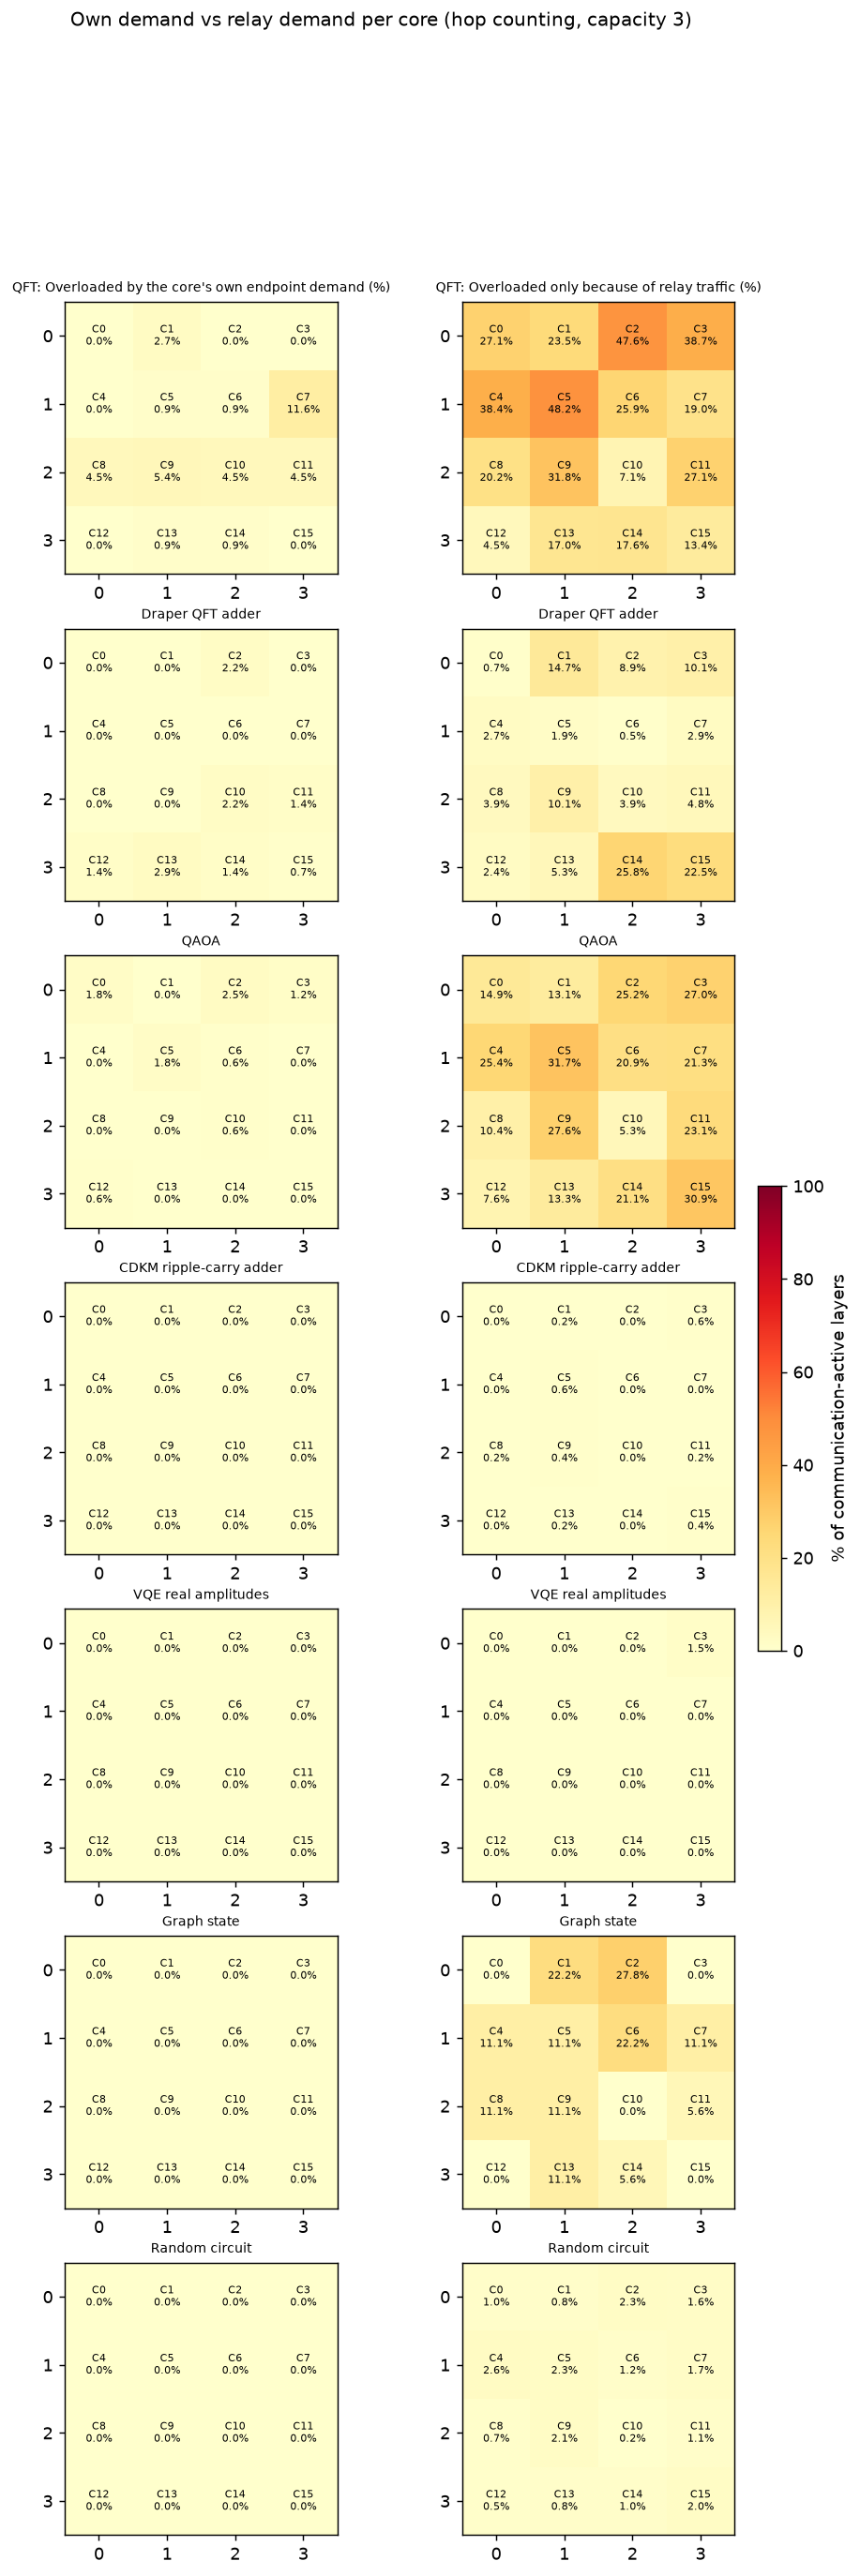

The table this chart was drawn from, first rows:
workload, core, row, column, mean_overloaded_percent, mean_own_percent, mean_relay_only_percent, mean_mean_relay_share_when_overloaded, mean_relay_share_of_excess, seed42_overloaded_percent, seed42_own_percent, seed42_relay_only_percent, seed43_overloaded_percent, seed43_own_percent, seed43_relay_only_percent, seed44_overloaded_percent, seed44_own_percent, seed44_relay_only_percent, seed42_relay_incidences, seed43_relay_incidences, seed44_relay_incidences, seed42_incident_hops, seed43_incident_hops, seed44_incident_hops
bmw_quark_cardinality, 0, 0, 0, 0.000000, 0.000000, 0.000000, , , 0.000000, 0.000000, 0.000000, 0.000000, 0.000000, 0.000000, 0.000000, 0.000000, 0.000000, 0, 12, 12, 6, 18, 18
bmw_quark_cardinality, 1, 0, 1, 0.000000, 0.000000, 0.000000, , , 0.000000, 0.000000, 0.000000, 0.000000, 0.000000, 0.000000, 0.000000, 0.000000, 0.000000, 0, 0, 0, 12, 12, 12
bmw_quark_cardinality, 2, 0, 2, 0.000000, 0.000000, 0.000000, , , 0.000000, 0.000000, 0.000000, 0.000000, 0.000000, 0.000000, 0.000000, 0.000000, 0.000000, 0, 0, 0, 12, 12, 12
bmw_quark_cardinality, 3, 0, 3, 0.000000, 0.000000, 0.000000, , , 0.000000, 0.000000, 0.000000, 0.000000, 0.000000, 0.000000, 0.000000, 0.000000, 0.000000, 0, 0, 0, 12, 12, 12
bmw_quark_cardinality, 4, 1, 0, 0.000000, 0.000000, 0.000000, , , 0.000000, 0.000000, 0.000000, 0.000000, 0.000000, 0.000000, 0.000000, 0.000000, 0.000000, 12, 12, 0, 24, 24, 12
bmw_quark_cardinality, 5, 1, 1, 0.000000, 0.000000, 0.000000, , , 0.000000, 0.000000, 0.000000, 0.000000, 0.000000, 0.000000, 0.000000, 0.000000, 0.000000, 0, 0, 0, 12, 12, 12
bmw_quark_cardinality, 6, 1, 2, 0.000000, 0.000000, 0.000000, , , 0.000000, 0.000000, 0.000000, 0.000000, 0.000000, 0.000000, 0.000000, 0.000000, 0.000000, 0, 0, 0, 12, 12, 12
bmw_quark_cardinality, 7, 1, 3, 0.000000, 0.000000, 0.000000, , , 0.000000, 0.000000, 0.000000, 0.000000, 0.000000, 0.000000, 0.000000, 0.000000, 0.000000, 12, 0, 0, 24, 12, 12
bmw_quark_cardinality, 8, 2, 0, 0.000000, 0.000000, 0.000000, , , 0.000000, 0.000000, 0.000000, 0.000000, 0.000000, 0.000000, 0.000000, 0.000000, 0.000000, 0, 0, 12, 12, 12, 24
bmw_quark_cardinality, 9, 2, 1, 0.000000, 0.000000, 0.000000, , , 0.000000, 0.000000, 0.000000, 0.000000, 0.000000, 0.000000, 0.000000, 0.000000, 0.000000, 0, 0, 0, 12, 12, 12
bmw_quark_cardinality, 10, 2, 2, 0.000000, 0.000000, 0.000000, , , 0.000000, 0.000000, 0.000000, 0.000000, 0.000000, 0.000000, 0.000000, 0.000000, 0.000000, 0, 0, 0, 12, 12, 12
bmw_quark_cardinality, 11, 2, 3, 0.000000, 0.000000, 0.000000, , , 0.000000, 0.000000, 0.000000, 0.000000, 0.000000, 0.000000, 0.000000, 0.000000, 0.000000, 0, 0, 12, 12, 12, 24
bmw_quark_cardinality, 12, 3, 0, 0.000000, 0.000000, 0.000000, , , 0.000000, 0.000000, 0.000000, 0.000000, 0.000000, 0.000000, 0.000000, 0.000000, 0.000000, 0, 0, 0, 12, 12, 12
bmw_quark_cardinality, 13, 3, 1, 0.000000, 0.000000, 0.000000, , , 0.000000, 0.000000, 0.000000, 0.000000, 0.000000, 0.000000, 0.000000, 0.000000, 0.000000, 0, 0, 0, 12, 12, 12
bmw_quark_cardinality, 14, 3, 2, 0.000000, 0.000000, 0.000000, , , 0.000000, 0.000000, 0.000000, 0.000000, 0.000000, 0.000000, 0.000000, 0.000000, 0.000000, 0, 0, 0, 12, 12, 12
bmw_quark_cardinality, 15, 3, 3, 0.000000, 0.000000, 0.000000, , , 0.000000, 0.000000, 0.000000, 0.000000, 0.000000, 0.000000, 0.000000, 0.000000, 0.000000, 12, 12, 0, 18, 18, 6
qft, 0, 0, 0, 27.08, 0.000000, 27.08, 0.6898, 1, 0.000000, 0.000000, 0.000000, 25, 0.000000, 25, 56.25, 0.000000, 56.25, 0, 138, 248, 79, 217, 327
qft, 1, 0, 1, 26.19, 2.679, 23.51, 0.4859, 0.9187, 26.79, 2.679, 24.11, 37.5, 2.679, 34.82, 14.29, 2.679, 11.61, 60, 130, 30, 239, 309, 209
qft, 2, 0, 2, 47.62, 0.000000, 47.62, 0.6682, 1, 39.29, 0.000000, 39.29, 41.07, 0.000000, 41.07, 62.5, 0.000000, 62.5, 156, 200, 296, 259, 303, 399
qft, 3, 0, 3, 38.69, 0.000000, 38.69, 0.5584, 1, 54.46, 0.000000, 54.46, 13.39, 0.000000, 13.39, 48.21, 0.000000, 48.21, 228, 42, 140, 359, 173, 271
qft, 4, 1, 0, 38.39, 0.000000, 38.39, 0.5883, 1, 56.25, 0.000000, 56.25, 10.71, 0.000000, 10.71, 48.21, 0.000000, 48.21, 282, 26, 170, 425, 169, 313
qft, 5, 1, 1, 49.11, 0.8929, 48.21, 0.6764, 0.9929, 41.07, 0.8929, 40.18, 55.36, 0.8929, 54.46, 50.89, 0.8929, 50, 188, 262, 238, 293, 367, 343
qft, 6, 1, 2, 26.79, 0.8929, 25.89, 0.5341, 0.953, 17.86, 0.8929, 16.96, 51.79, 0.8929, 50.89, 10.71, 0.8929, 9.821, 52, 204, 32, 185, 337, 165
qft, 7, 1, 3, 30.65, 11.61, 19.05, 0.4085, 0.5764, 55.36, 11.61, 43.75, 11.61, 11.61, 0.000000, 25, 11.61, 13.39, 376, 0, 120, 489, 113, 233
qft, 8, 2, 0, 24.7, 4.464, 20.24, 0.4421, 0.8457, 15.18, 4.464, 10.71, 27.68, 4.464, 23.21, 31.25, 4.464, 26.79, 30, 88, 86, 163, 221, 219
qft, 9, 2, 1, 37.2, 5.357, 31.85, 0.533, 0.8782, 16.07, 5.357, 10.71, 47.32, 5.357, 41.96, 48.21, 5.357, 42.86, 40, 178, 174, 157, 295, 291
qft, 10, 2, 2, 11.61, 4.464, 7.143, 0.1764, 0.3088, 4.464, 4.464, 0.000000, 25.89, 4.464, 21.43, 4.464, 4.464, 0.000000, 0, 98, 0, 149, 247, 149
qft, 11, 2, 3, 31.55, 4.464, 27.08, 0.4857, 0.9092, 45.54, 4.464, 41.07, 24.11, 4.464, 19.64, 25, 4.464, 20.54, 150, 60, 68, 319, 229, 237
qft, 12, 3, 0, 4.464, 0.000000, 4.464, 0.5556, 1, 0.000000, 0.000000, 0.000000, 13.39, 0.000000, 13.39, 0.000000, 0.000000, 0.000000, 0, 46, 4, 141, 187, 145
qft, 13, 3, 1, 17.86, 0.8929, 16.96, 0.4968, 0.9485, 16.07, 0.8929, 15.18, 27.68, 0.8929, 26.79, 9.821, 0.8929, 8.929, 100, 116, 28, 209, 225, 137
qft, 14, 3, 2, 18.45, 0.8929, 17.56, 0.4799, 0.6523, 0.8929, 0.8929, 0.000000, 16.96, 0.8929, 16.07, 37.5, 0.8929, 36.61, 4, 130, 198, 113, 239, 307
qft, 15, 3, 3, 13.39, 0.000000, 13.39, 0.8014, 1, 25, 0.000000, 25, 11.61, 0.000000, 11.61, 3.571, 0.000000, 3.571, 202, 150, 36, 297, 245, 131
draper_qft_adder, 0, 0, 0, 0.7246, 0.000000, 0.7246, 1, 1, 0.000000, 0.000000, 0.000000, 0.000000, 0.000000, 0.000000, 2.174, 0.000000, 2.174, 0, 38, 38, 47, 85, 85
draper_qft_adder, 1, 0, 1, 14.73, 0.000000, 14.73, 0.5093, 1, 15.22, 0.000000, 15.22, 15.22, 0.000000, 15.22, 13.77, 0.000000, 13.77, 58, 80, 46, 118, 140, 106
draper_qft_adder, 2, 0, 2, 11.11, 2.174, 8.937, 0.4236, 0.8042, 10.87, 2.174, 8.696, 10.87, 2.174, 8.696, 11.59, 2.174, 9.42, 46, 44, 64, 128, 126, 146
draper_qft_adder, 3, 0, 3, 10.14, 0.000000, 10.14, 0.538, 1, 13.77, 0.000000, 13.77, 7.246, 0.000000, 7.246, 9.42, 0.000000, 9.42, 138, 44, 58, 212, 118, 132
draper_qft_adder, 4, 1, 0, 2.657, 0.000000, 2.657, 0.6146, 1, 5.797, 0.000000, 5.797, 0.000000, 0.000000, 0.000000, 2.174, 0.000000, 2.174, 34, 0, 16, 82, 48, 64
draper_qft_adder, 5, 1, 1, 1.932, 0.000000, 1.932, 0.575, 1, 2.899, 0.000000, 2.899, 0.000000, 0.000000, 0.000000, 2.899, 0.000000, 2.899, 32, 8, 24, 65, 41, 57
draper_qft_adder, 6, 1, 2, 0.4831, 0.000000, 0.4831, 0.75, 1, 0.7246, 0.000000, 0.7246, 0.7246, 0.000000, 0.7246, 0.000000, 0.000000, 0.000000, 22, 26, 18, 46, 50, 42
draper_qft_adder, 7, 1, 3, 2.899, 0.000000, 2.899, 1, 1, 7.246, 0.000000, 7.246, 0.000000, 0.000000, 0.000000, 1.449, 0.000000, 1.449, 80, 0, 34, 114, 34, 68
draper_qft_adder, 8, 2, 0, 3.865, 0.000000, 3.865, 1, 1, 0.000000, 0.000000, 0.000000, 9.42, 0.000000, 9.42, 2.174, 0.000000, 2.174, 48, 80, 80, 60, 92, 92
draper_qft_adder, 9, 2, 1, 10.14, 0.000000, 10.14, 0.5198, 1, 13.04, 0.000000, 13.04, 16.67, 0.000000, 16.67, 0.7246, 0.000000, 0.7246, 66, 76, 2, 162, 172, 98
draper_qft_adder, 10, 2, 2, 6.039, 2.174, 3.865, 0.1883, 0.2879, 2.174, 2.174, 0.000000, 13.77, 2.174, 11.59, 2.174, 2.174, 0.000000, 0, 62, 0, 102, 164, 102
draper_qft_adder, 11, 2, 3, 6.28, 1.449, 4.831, 0.4067, 0.7886, 5.072, 1.449, 3.623, 5.072, 1.449, 3.623, 8.696, 1.449, 7.246, 18, 20, 34, 102, 104, 118
draper_qft_adder, 12, 3, 0, 3.865, 1.449, 2.415, 0.2389, 0.2917, 1.449, 1.449, 0.000000, 8.696, 1.449, 7.246, 1.449, 1.449, 0.000000, 0, 52, 8, 64, 116, 72
draper_qft_adder, 13, 3, 1, 8.213, 2.899, 5.314, 0.3636, 0.6444, 7.246, 2.899, 4.348, 4.348, 2.899, 1.449, 13.04, 2.899, 10.14, 34, 18, 78, 174, 158, 218
draper_qft_adder, 14, 3, 2, 27.29, 1.449, 25.85, 0.5543, 0.9548, 16.67, 1.449, 15.22, 25.36, 1.449, 23.91, 39.86, 1.449, 38.41, 58, 96, 212, 198, 236, 352
draper_qft_adder, 15, 3, 3, 23.19, 0.7246, 22.46, 0.6499, 0.9851, 24.64, 0.7246, 23.91, 25.36, 0.7246, 24.64, 19.57, 0.7246, 18.84, 166, 156, 88, 294, 284, 216
bv, 0, 0, 0, 0.000000, 0.000000, 0.000000, , , 0.000000, 0.000000, 0.000000, 0.000000, 0.000000, 0.000000, 0.000000, 0.000000, 0.000000, 0, 0, 0, 2, 2, 2
bv, 1, 0, 1, 0.000000, 0.000000, 0.000000, , , 0.000000, 0.000000, 0.000000, 0.000000, 0.000000, 0.000000, 0.000000, 0.000000, 0.000000, 0, 2, 0, 2, 4, 2
bv, 2, 0, 2, 0.000000, 0.000000, 0.000000, , , 0.000000, 0.000000, 0.000000, 0.000000, 0.000000, 0.000000, 0.000000, 0.000000, 0.000000, 0, 0, 0, 4, 4, 4
bv, 3, 0, 3, 0.000000, 0.000000, 0.000000, , , 0.000000, 0.000000, 0.000000, 0.000000, 0.000000, 0.000000, 0.000000, 0.000000, 0.000000, 2, 0, 2, 3, 1, 3
bv, 4, 1, 0, 0.000000, 0.000000, 0.000000, , , 0.000000, 0.000000, 0.000000, 0.000000, 0.000000, 0.000000, 0.000000, 0.000000, 0.000000, 2, 2, 0, 4, 4, 2
bv, 5, 1, 1, 0.000000, 0.000000, 0.000000, , , 0.000000, 0.000000, 0.000000, 0.000000, 0.000000, 0.000000, 0.000000, 0.000000, 0.000000, 0, 2, 2, 2, 4, 4
bv, 6, 1, 2, 0.000000, 0.000000, 0.000000, , , 0.000000, 0.000000, 0.000000, 0.000000, 0.000000, 0.000000, 0.000000, 0.000000, 0.000000, 2, 2, 2, 4, 4, 4
bv, 7, 1, 3, 0.000000, 0.000000, 0.000000, , , 0.000000, 0.000000, 0.000000, 0.000000, 0.000000, 0.000000, 0.000000, 0.000000, 0.000000, 2, 0, 0, 4, 2, 2
bv, 8, 2, 0, 0.000000, 0.000000, 0.000000, , , 0.000000, 0.000000, 0.000000, 0.000000, 0.000000, 0.000000, 0.000000, 0.000000, 0.000000, 0, 0, 2, 2, 2, 4
bv, 9, 2, 1, 0.000000, 0.000000, 0.000000, , , 0.000000, 0.000000, 0.000000, 0.000000, 0.000000, 0.000000, 0.000000, 0.000000, 0.000000, 0, 0, 0, 2, 2, 2
bv, 10, 2, 2, 0.000000, 0.000000, 0.000000, , , 0.000000, 0.000000, 0.000000, 0.000000, 0.000000, 0.000000, 0.000000, 0.000000, 0.000000, 0, 0, 0, 2, 2, 2
bv, 11, 2, 3, 0.000000, 0.000000, 0.000000, , , 0.000000, 0.000000, 0.000000, 0.000000, 0.000000, 0.000000, 0.000000, 0.000000, 0.000000, 0, 0, 2, 2, 2, 4
... 100 more rows
